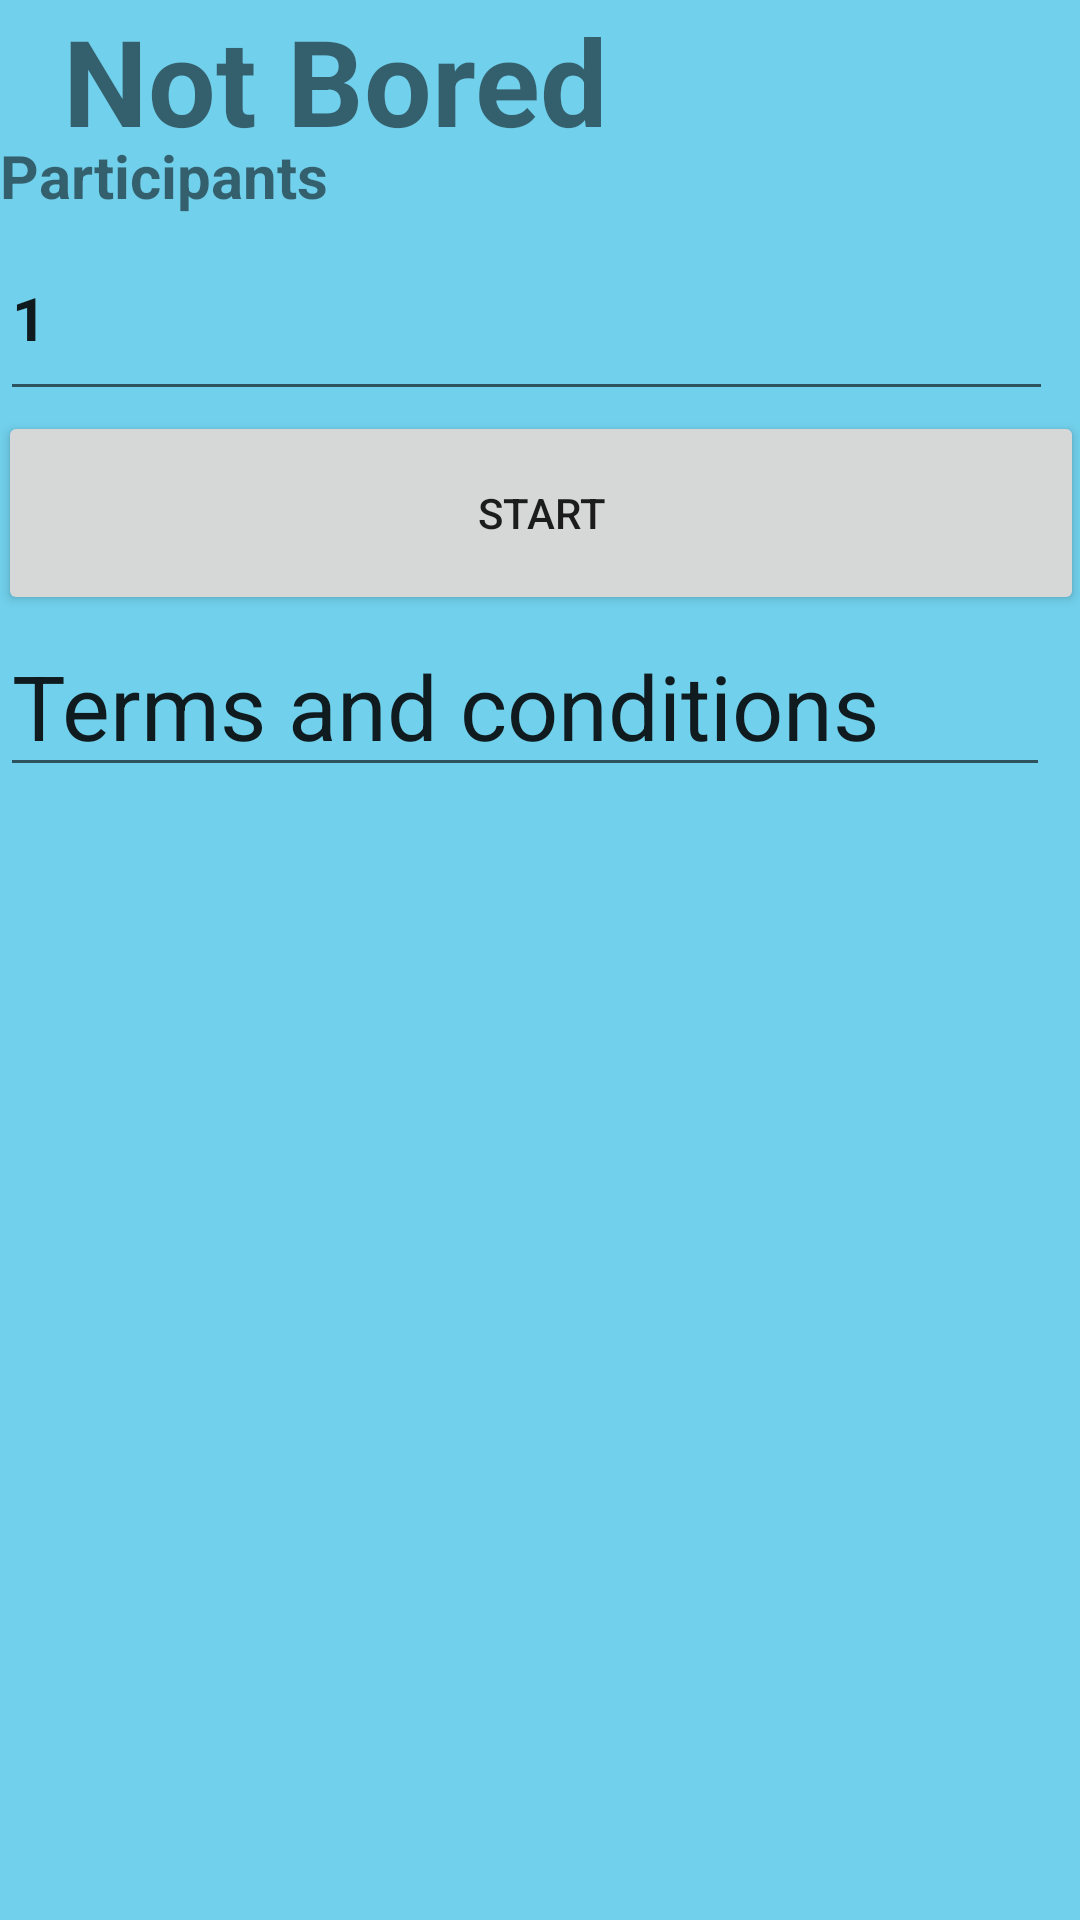

Here is an Android app screen rendered from its layout file. Give the layout XML and the strings, colors and styles it references.
<!-- AndroidManifest.xml: application theme Theme.Desafiokotlin -->
<!-- res/layout/activty_inicio.xml -->
<?xml version="1.0" encoding="utf-8"?>
<androidx.constraintlayout.widget.ConstraintLayout xmlns:android="http://schemas.android.com/apk/res/android"
    xmlns:app="http://schemas.android.com/apk/res-auto"
    xmlns:tools="http://schemas.android.com/tools"
    android:background="#71D0EC "
    android:layout_width="match_parent"
    android:layout_height="match_parent"
    tools:context=".TermsAndConditions">

    <TextView
        android:id="@+id/textView2"
        android:layout_width="244dp"
        android:layout_height="45dp"
        android:text="Not Bored"
        android:textSize="40sp"
        android:textStyle="bold"
        app:layout_constraintEnd_toEndOf="parent"
        app:layout_constraintHorizontal_bias="0.18"
        app:layout_constraintStart_toStartOf="parent"
        app:layout_constraintTop_toTopOf="parent" />

    <Button
        android:id="@+id/button"
        android:layout_width="362dp"
        android:layout_height="68dp"
        android:text="Start"
        app:layout_constraintEnd_toEndOf="parent"
        app:layout_constraintHorizontal_bias="0.571"
        app:layout_constraintStart_toStartOf="parent"
        app:layout_constraintTop_toBottomOf="@+id/editTextTextPersonName2" />

    <EditText
        android:id="@+id/editTextTextPersonName"
        android:layout_width="wrap_content"
        android:layout_height="wrap_content"
        android:ems="10"
        android:inputType="textPersonName"
        android:text="Terms and conditions"
        android:textSize="30sp"
        app:layout_constraintStart_toStartOf="parent"
        app:layout_constraintTop_toBottomOf="@+id/button" />

    <TextView
        android:id="@+id/textView3"
        android:layout_width="192dp"
        android:layout_height="0dp"
        android:text="Participants"
        android:textSize="20sp"
        android:textStyle="bold"
        app:layout_constraintStart_toStartOf="parent"
        app:layout_constraintTop_toBottomOf="@+id/textView2" />

    <EditText
        android:id="@+id/editTextTextPersonName2"
        android:layout_width="351dp"
        android:layout_height="65dp"
        android:ems="10"
        android:inputType="number"
        android:shadowColor="#F8FFFFFF"
        android:text="1"
        android:textColorLink="#F7FFFFFF"
        android:textSize="20sp"
        android:textStyle="bold"
        app:layout_constraintStart_toStartOf="parent"
        app:layout_constraintTop_toBottomOf="@+id/textView3" />
</androidx.constraintlayout.widget.ConstraintLayout>
<!-- resources referenced by this layout -->
<resources>
  <style name="Theme.Desafiokotlin" parent="Theme.MaterialComponents.DayNight.DarkActionBar">
          
          <item name="colorPrimary">@color/purple_500</item>
          <item name="colorPrimaryVariant">@color/purple_700</item>
          <item name="colorOnPrimary">@color/white</item>
          
          <item name="colorSecondary">@color/teal_200</item>
          <item name="colorSecondaryVariant">@color/teal_700</item>
          <item name="colorOnSecondary">@color/black</item>
          
          <item name="android:statusBarColor" tools:targetApi="l">?attr/colorPrimaryVariant</item>
          
      </style>
  <!-- not gathered from this repository: default colours our renderer supplied (Android Studio template values) -->
  <color name="purple_500">#FF6200EE</color>
  <color name="purple_700">#FF3700B3</color>
  <color name="teal_200">#FF03DAC5</color>
  <color name="teal_700">#FF018786</color>
  <color name="black">#FF000000</color>
  <color name="white">#FFFFFFFF</color>
</resources>
